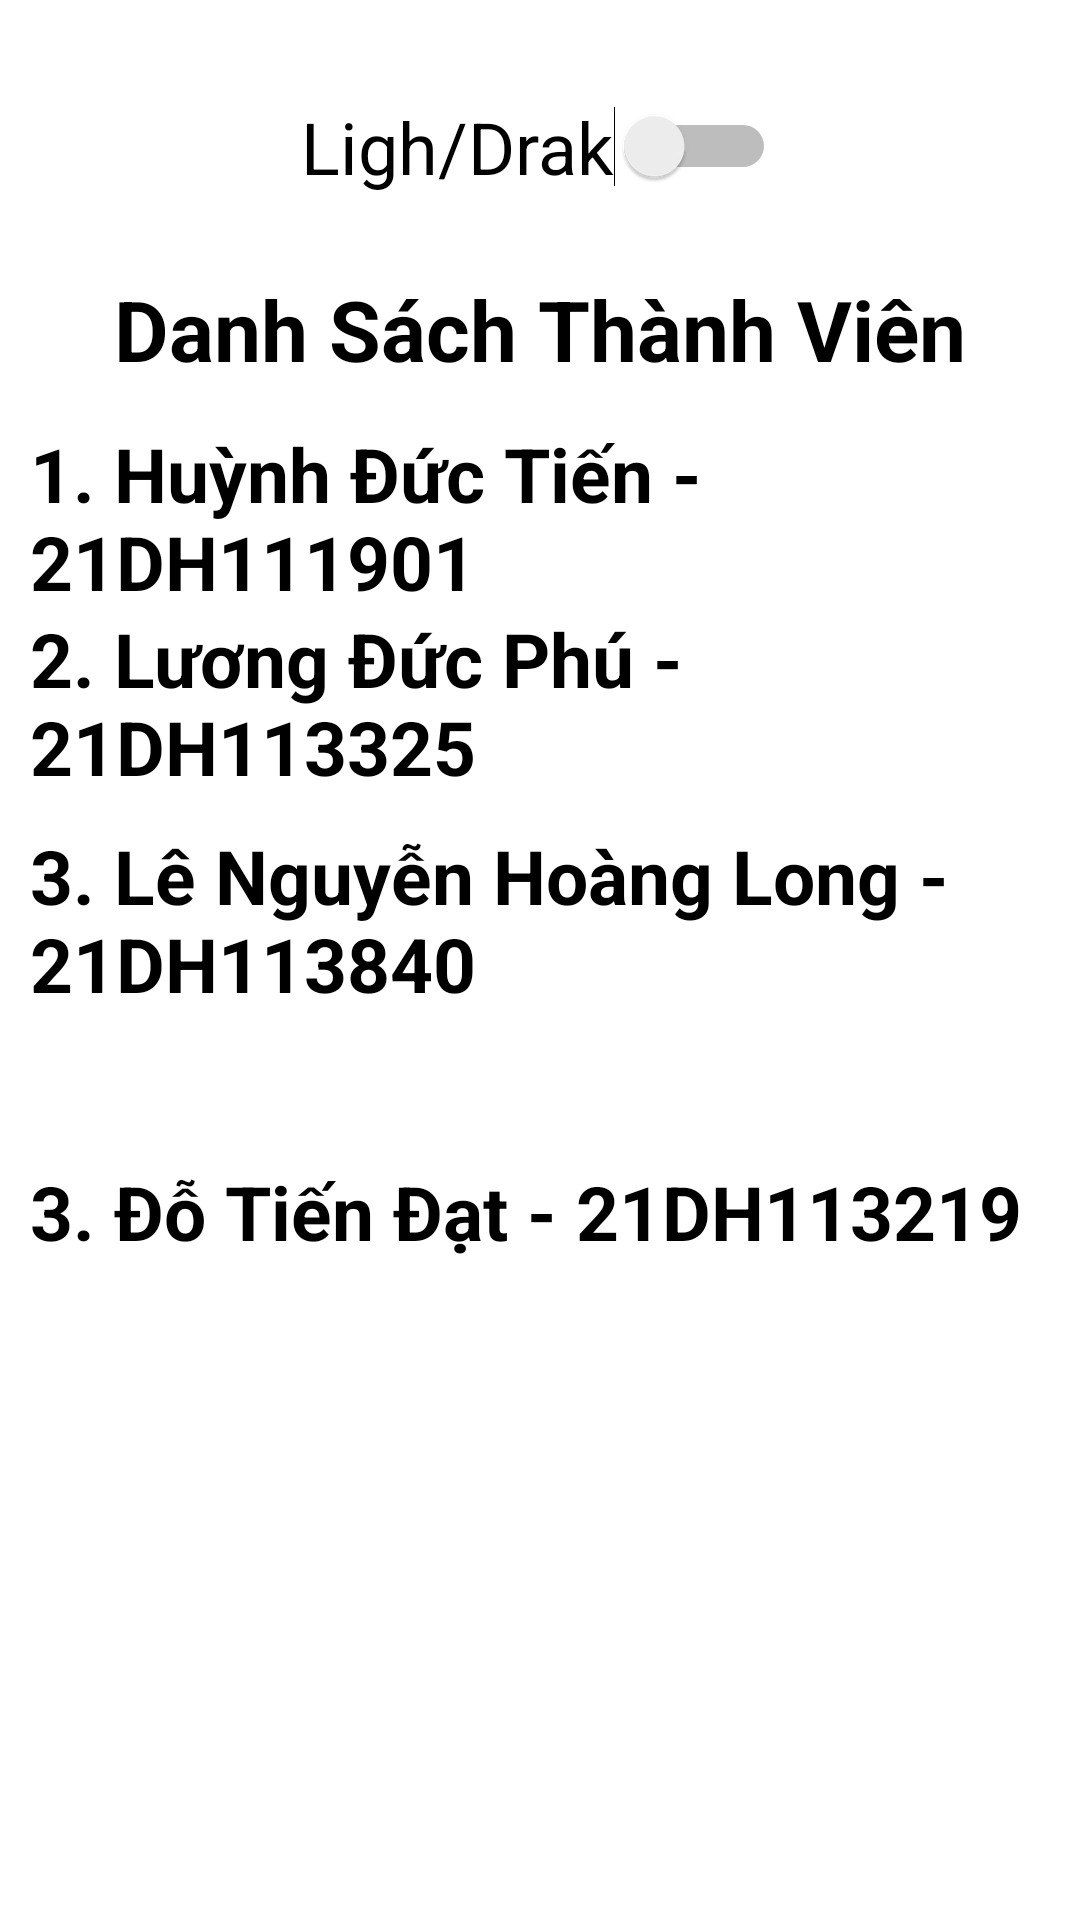

Layout XML and referenced resources for this Android screen:
<!-- AndroidManifest.xml: application theme Theme.DoAnThangCanh -->
<!-- res/layout/fragment_setting.xml -->
<?xml version="1.0" encoding="utf-8"?>
<FrameLayout xmlns:android="http://schemas.android.com/apk/res/android"
    xmlns:tools="http://schemas.android.com/tools"
    android:layout_width="match_parent"
    android:layout_height="match_parent"
    xmlns:app="http://schemas.android.com/apk/res-auto"
    tools:context=".Fragment.SearchFragment">

    


    <androidx.constraintlayout.widget.ConstraintLayout
        android:layout_width="match_parent"
        android:layout_height="match_parent">


        <Switch
            android:id="@+id/switch1"
            android:layout_width="wrap_content"
            android:layout_height="wrap_content"
            android:text="Ligh/Drak"
            android:textSize="24sp"
            app:layout_constraintBottom_toBottomOf="parent"
            app:layout_constraintEnd_toEndOf="parent"
            app:layout_constraintHorizontal_bias="0.498"
            app:layout_constraintStart_toStartOf="parent"
            app:layout_constraintTop_toTopOf="parent"
            app:layout_constraintVertical_bias="0.054" />


        <TextView
            android:id="@+id/textView"
            android:layout_width="match_parent"
            android:layout_height="wrap_content"
            android:padding="10dp"
            android:text="1. Huỳnh Đức Tiến - 21DH111901"
            android:textColor="@color/black"
            android:textSize="25dp"
            android:textStyle="bold"
            app:layout_constraintBottom_toBottomOf="parent"
            app:layout_constraintEnd_toEndOf="parent"
            app:layout_constraintHorizontal_bias="1.0"
            app:layout_constraintStart_toStartOf="parent"
            app:layout_constraintTop_toTopOf="parent"
            app:layout_constraintVertical_bias="0.235" />

        <TextView
            android:id="@+id/textView2"
            android:layout_width="match_parent"
            android:layout_height="wrap_content"
            android:padding="10dp"
            android:text="2. Lương Đức Phú - 21DH113325"
            android:textColor="@color/black"
            android:textSize="25dp"
            android:textStyle="bold"
            app:layout_constraintBottom_toBottomOf="parent"
            app:layout_constraintEnd_toEndOf="parent"
            app:layout_constraintHorizontal_bias="0.0"
            app:layout_constraintStart_toStartOf="parent"
            app:layout_constraintTop_toTopOf="parent"
            app:layout_constraintVertical_bias="0.346" />

        <TextView
            android:id="@+id/textView4"
            android:layout_width="match_parent"
            android:layout_height="wrap_content"
            android:padding="10dp"
            android:text="3. Lê Nguyễn Hoàng Long - 21DH113840"
            android:textColor="@color/black"
            android:textSize="25dp"
            android:textStyle="bold"
            app:layout_constraintBottom_toBottomOf="parent"
            app:layout_constraintEnd_toEndOf="parent"
            app:layout_constraintHorizontal_bias="0.0"
            app:layout_constraintStart_toStartOf="parent"
            app:layout_constraintTop_toTopOf="parent"
            app:layout_constraintVertical_bias="0.476" />

        <TextView
            android:id="@+id/textView5"
            android:layout_width="match_parent"
            android:layout_height="wrap_content"
            android:padding="10dp"
            android:text="3. Đỗ Tiến Đạt - 21DH113219"
            android:textColor="@color/black"
            android:textSize="25dp"
            android:textStyle="bold"
            app:layout_constraintBottom_toBottomOf="parent"
            app:layout_constraintEnd_toEndOf="parent"
            app:layout_constraintHorizontal_bias="0.0"
            app:layout_constraintStart_toStartOf="parent"
            app:layout_constraintTop_toBottomOf="@+id/textView4"
            app:layout_constraintVertical_bias="0.122" />

        <TextView
            android:id="@+id/textView6"
            android:layout_width="match_parent"
            android:layout_height="wrap_content"
            android:text="Danh Sách Thành Viên"
            android:textColor="@color/black"
            android:textSize="28dp"
            android:textStyle="bold"
            android:gravity="center"
            app:layout_constraintBottom_toBottomOf="parent"
            app:layout_constraintEnd_toEndOf="parent"
            app:layout_constraintHorizontal_bias="0.498"
            app:layout_constraintStart_toStartOf="parent"
            app:layout_constraintTop_toTopOf="parent"
            app:layout_constraintVertical_bias="0.151" />
    </androidx.constraintlayout.widget.ConstraintLayout>
</FrameLayout>
<!-- resources referenced by this layout -->
<resources>
  <color name="black">#FF000000</color>
  <style name="Theme.DoAnThangCanh" parent="Theme.MaterialComponents.DayNight.DarkActionBar">
          
          <item name="colorPrimary">@color/purple_500</item>
          <item name="colorPrimaryVariant">@color/purple_700</item>
          <item name="colorOnPrimary">@color/white</item>
          
          <item name="colorSecondary">@color/teal_200</item>
          <item name="colorSecondaryVariant">@color/teal_700</item>
          <item name="colorOnSecondary">@color/black</item>
          
          <item name="android:statusBarColor">?attr/colorPrimaryVariant</item>
          
      </style>
  <color name="purple_500">#03A9F4</color>
  <color name="purple_700">#2A1163</color>
  <color name="white">#FFFFFFFF</color>
  <color name="teal_200">#FF03DAC5</color>
  <color name="teal_700">#FF018786</color>
</resources>
